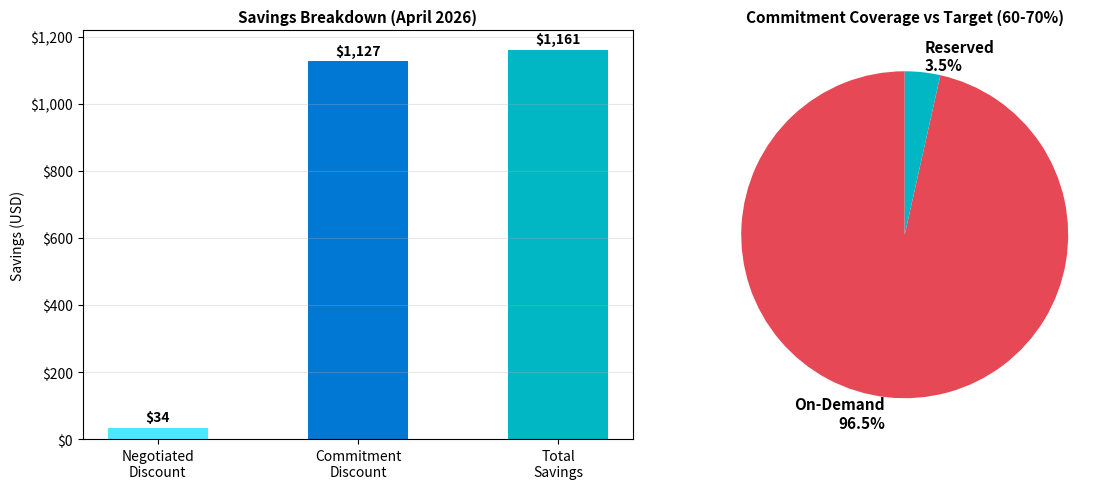

Generate this figure with matplotlib:
# chart-name: savings-commitment
import matplotlib
matplotlib.use('Agg')
import matplotlib.pyplot as plt
import matplotlib.ticker as mticker

fig, axes = plt.subplots(1, 2, figsize=(12, 5))

categories = ['Negotiated\nDiscount', 'Commitment\nDiscount', 'Total\nSavings']
values = [34, 1127, 1161]
colors_bar = ['#50E6FF', '#0078D4', '#00B7C3']
axes[0].bar(categories, values, color=colors_bar, width=0.5)
for i, v in enumerate(values):
    axes[0].text(i, v + 20, f'${v:,.0f}', ha='center', fontsize=10, fontweight='bold')
axes[0].set_title('Savings Breakdown (April 2026)', fontsize=11, fontweight='bold')
axes[0].set_ylabel('Savings (USD)')
axes[0].yaxis.set_major_formatter(mticker.FuncFormatter(lambda x, p: f'${x:,.0f}'))
axes[0].grid(axis='y', alpha=0.3)

labels = ['On-Demand\n96.5%', 'Reserved\n3.5%']
sizes = [96.5, 3.5]
colors_gauge = ['#E74856', '#00B7C3']
axes[1].pie(sizes, labels=labels, colors=colors_gauge, autopct='', startangle=90, textprops={'fontsize': 11,
'fontweight': 'bold'})
axes[1].set_title('Commitment Coverage vs Target (60-70%)', fontsize=11, fontweight='bold')

plt.tight_layout()
plt.savefig('savings-commitment.svg', bbox_inches='tight')
plt.close()
